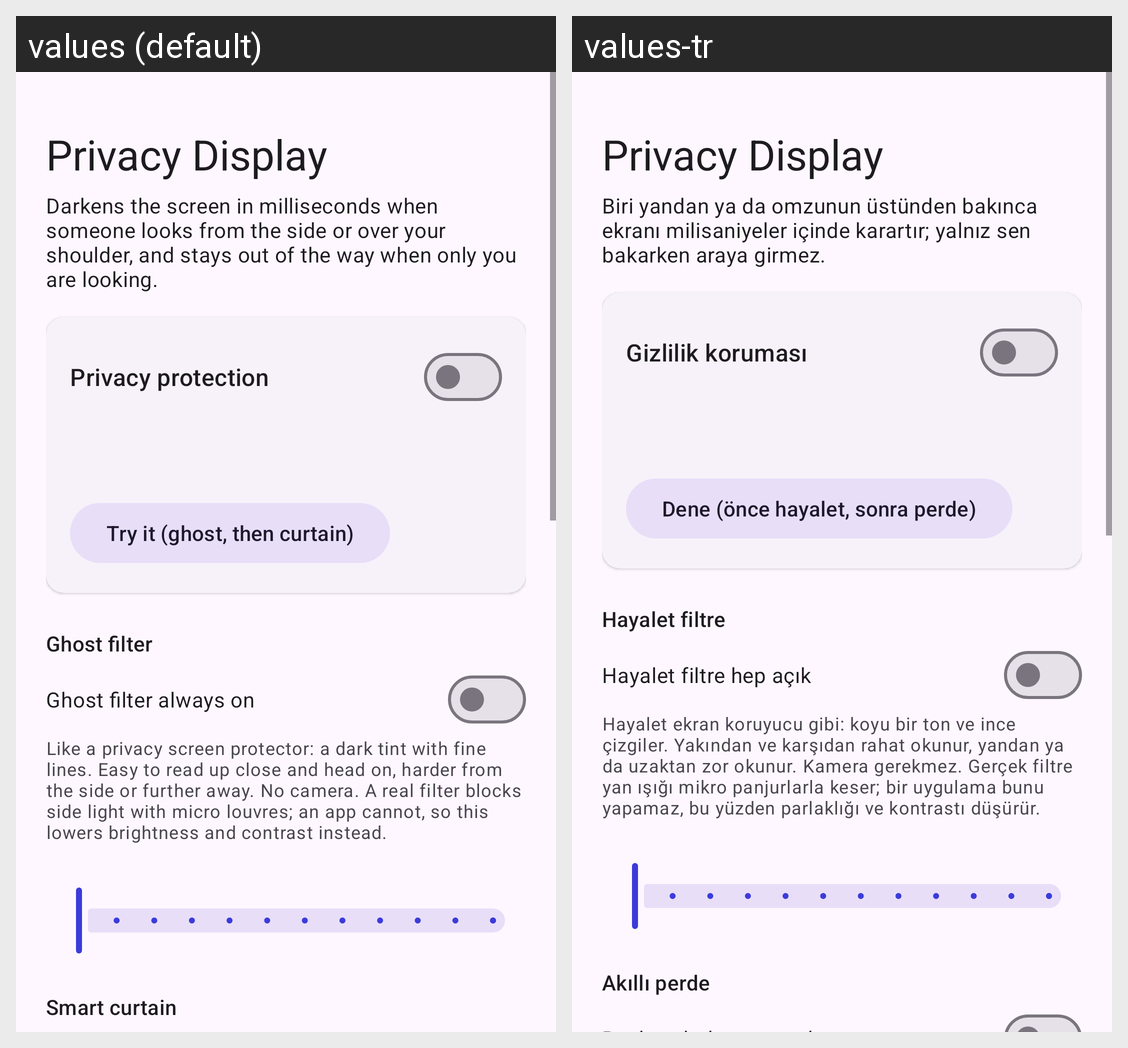

The Android screen above is rendered under two locales of the same app. Produce the string resources it draws, with the default and per-locale values.
Android screen res/layout/activity_main.xml rendered under 2 locales, left to right: values (default), values-tr. Device: Nexus 5 (rendered at 1080×1920; each locale shown at half size, 540×960, under a caption strip naming it); theme Theme.PrivacyDisplay.
Strings drawn on this screen, with the default value and each locale's value (text and hints the layout hard-codes, and strings that could not be matched under every locale, appear in the picture but are not listed):

app_name
  values: Privacy Display
  values-tr: Privacy Display

tagline
  values: Darkens the screen in milliseconds when someone looks from the side or over your shoulder, and stays out of the way when only you are looking.
  values-tr: Biri yandan ya da omzunun üstünden bakınca ekranı milisaniyeler içinde karartır; yalnız sen bakarken araya girmez.

main_switch
  values: Privacy protection
  values-tr: Gizlilik koruması

test_shield
  values: Try it (ghost, then curtain)
  values-tr: Dene (önce hayalet, sonra perde)

section_ghost
  values: Ghost filter
  values-tr: Hayalet filtre

ghost_mode
  values: Ghost filter always on
  values-tr: Hayalet filtre hep açık

ghost_body
  values: Like a privacy screen protector: a dark tint with fine lines. Easy to read up close and head on, harder from the side or further away. No camera. A real filter blocks side light with micro louvres; an app cannot, so this lowers brightness and contrast instead.
  values-tr: Hayalet ekran koruyucu gibi: koyu bir ton ve ince çizgiler. Yakından ve karşıdan rahat okunur, yandan ya da uzaktan zor okunur. Kamera gerekmez. Gerçek filtre yan ışığı mikro panjurlarla keser; bir uygulama bunu yapamaz, bu yüzden parlaklığı ve kontrastı düşürür.

section_shield
  values: Smart curtain
  values-tr: Akıllı perde
